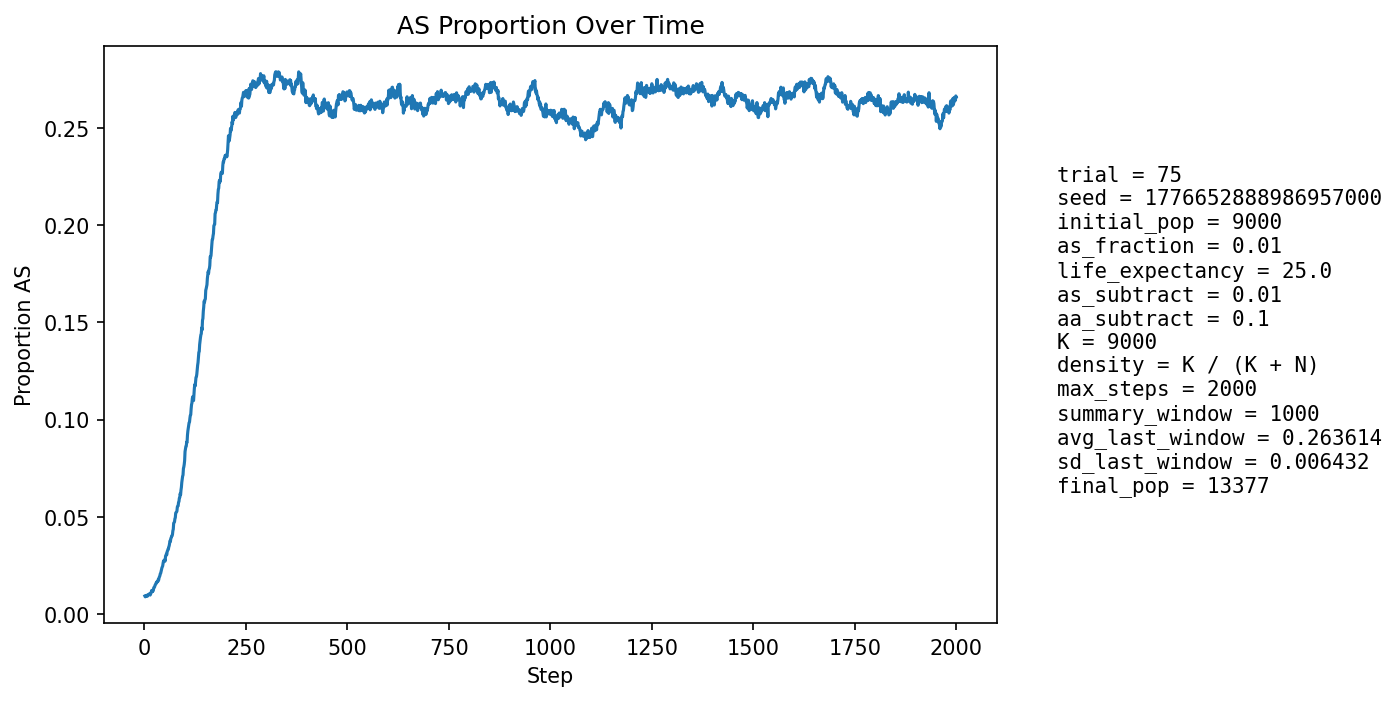

The file beside this chart, header and first rows:
step, population_size, births, newborn_AA, newborn_AS, newborn_SS, prop_newborn_AA, prop_newborn_AS, prop_newborn_SS, prop_repro_AA, prop_repro_AS, prop_AS_population
1, 9558, 2332, 2314, 18, 0, 0.9923, 0.007719, 0.0, 0.9908, 0.009222, 0.009207
2, 9693, 2260, 2245, 15, 0, 0.9934, 0.006637, 0.0, 0.9912, 0.008796, 0.008769
3, 9828, 2244, 2223, 21, 0, 0.9906, 0.009358, 0.0, 0.9914, 0.008584, 0.009158
4, 9896, 2171, 2152, 19, 0, 0.9912, 0.008752, 0.0, 0.9903, 0.009689, 0.009196
5, 10074, 2249, 2229, 20, 0, 0.9911, 0.008893, 0.0, 0.9905, 0.00953, 0.009331
6, 10244, 2295, 2275, 20, 0, 0.9913, 0.008715, 0.0, 0.9907, 0.009254, 0.009274
7, 10412, 2330, 2313, 17, 0, 0.9927, 0.007296, 0.0, 0.9906, 0.009432, 0.009028
8, 10566, 2346, 2319, 27, 0, 0.9885, 0.01151, 0.0, 0.9903, 0.009684, 0.009843
9, 10725, 2374, 2351, 23, 0, 0.9903, 0.009688, 0.0, 0.9903, 0.00969, 0.00979
10, 10888, 2404, 2381, 23, 0, 0.9904, 0.009567, 0.0, 0.9903, 0.009681, 0.009919
11, 11052, 2434, 2410, 24, 0, 0.9901, 0.00986, 0.0, 0.9905, 0.009481, 0.01004
12, 11231, 2482, 2454, 27, 1, 0.9887, 0.01088, 0.0004029, 0.9904, 0.009582, 0.01033
13, 11362, 2475, 2454, 21, 0, 0.9915, 0.008485, 0.0, 0.9901, 0.009887, 0.009945
14, 11485, 2482, 2462, 20, 0, 0.9919, 0.008058, 0.0, 0.99, 0.009972, 0.009665
15, 11600, 2497, 2470, 27, 0, 0.9892, 0.01081, 0.0, 0.9898, 0.01021, 0.01009
16, 11717, 2522, 2489, 33, 0, 0.9869, 0.01308, 0.0, 0.9894, 0.01057, 0.01075
17, 11821, 2536, 2502, 34, 0, 0.9866, 0.01341, 0.0, 0.9895, 0.01045, 0.0115
18, 11912, 2547, 2511, 36, 0, 0.9859, 0.01413, 0.0, 0.9895, 0.01052, 0.01209
19, 11998, 2556, 2535, 21, 0, 0.9918, 0.008216, 0.0, 0.9891, 0.01094, 0.01142
20, 12075, 2566, 2536, 30, 0, 0.9883, 0.01169, 0.0, 0.9886, 0.01136, 0.01193
21, 12151, 2576, 2552, 24, 0, 0.9907, 0.009317, 0.0, 0.9879, 0.0121, 0.01169
22, 12218, 2585, 2554, 31, 0, 0.988, 0.01199, 0.0, 0.9868, 0.01317, 0.0122
23, 12276, 2592, 2547, 45, 0, 0.9826, 0.01736, 0.0, 0.9872, 0.01276, 0.01352
24, 12332, 2596, 2561, 35, 0, 0.9865, 0.01348, 0.0, 0.9871, 0.01287, 0.01362
25, 12382, 2602, 2569, 33, 0, 0.9873, 0.01268, 0.0, 0.987, 0.01297, 0.01389
26, 12430, 2609, 2570, 39, 0, 0.9851, 0.01495, 0.0, 0.9861, 0.01387, 0.01472
27, 12473, 2616, 2578, 38, 0, 0.9855, 0.01453, 0.0, 0.9846, 0.01541, 0.01499
28, 12509, 2619, 2579, 40, 0, 0.9847, 0.01527, 0.0, 0.9846, 0.01536, 0.01559
29, 12543, 2622, 2581, 41, 0, 0.9844, 0.01564, 0.0, 0.9848, 0.01516, 0.01595
30, 12573, 2624, 2588, 36, 0, 0.9863, 0.01372, 0.0, 0.9847, 0.01528, 0.01591
31, 12605, 2630, 2587, 43, 0, 0.9837, 0.01635, 0.0, 0.9835, 0.01649, 0.01666
32, 12632, 2633, 2596, 37, 0, 0.9859, 0.01405, 0.0, 0.9831, 0.01693, 0.01662
33, 12650, 2635, 2596, 39, 0, 0.9852, 0.0148, 0.0, 0.9823, 0.01768, 0.01668
34, 12668, 2636, 2585, 51, 0, 0.9807, 0.01935, 0.0, 0.9827, 0.01734, 0.01776
35, 12687, 2640, 2599, 41, 0, 0.9845, 0.01553, 0.0, 0.9822, 0.01778, 0.01742
36, 12703, 2641, 2587, 54, 0, 0.9796, 0.02045, 0.0, 0.9826, 0.01744, 0.01858
37, 12718, 2642, 2590, 52, 0, 0.9803, 0.01968, 0.0, 0.9827, 0.01727, 0.01911
38, 12735, 2644, 2593, 51, 0, 0.9807, 0.01929, 0.0, 0.9817, 0.01834, 0.01963
39, 12748, 2645, 2588, 57, 0, 0.9784, 0.02155, 0.0, 0.9817, 0.01832, 0.02063
40, 12761, 2647, 2594, 52, 1, 0.98, 0.01964, 0.0003778, 0.9803, 0.0197, 0.02092
41, 12775, 2649, 2590, 59, 0, 0.9777, 0.02227, 0.0, 0.9794, 0.02061, 0.02192
42, 12784, 2650, 2586, 62, 2, 0.9758, 0.0234, 0.0007547, 0.9785, 0.02152, 0.02292
43, 12794, 2652, 2587, 64, 1, 0.9755, 0.02413, 0.0003771, 0.9773, 0.02274, 0.02368
44, 12802, 2653, 2591, 61, 1, 0.9766, 0.02299, 0.0003769, 0.9767, 0.02335, 0.02421
45, 12813, 2654, 2594, 60, 0, 0.9774, 0.02261, 0.0, 0.9756, 0.02442, 0.02474
46, 12819, 2655, 2579, 76, 0, 0.9714, 0.02863, 0.0, 0.9748, 0.02517, 0.02621
47, 12827, 2656, 2580, 76, 0, 0.9714, 0.02861, 0.0, 0.9738, 0.02625, 0.02721
48, 12832, 2656, 2595, 61, 0, 0.977, 0.02297, 0.0, 0.9736, 0.02639, 0.02689
49, 12832, 2656, 2584, 70, 2, 0.9729, 0.02636, 0.000753, 0.9736, 0.02639, 0.02774
50, 12836, 2656, 2591, 64, 1, 0.9755, 0.0241, 0.0003765, 0.9722, 0.02778, 0.02773
51, 12839, 2657, 2600, 56, 1, 0.9785, 0.02108, 0.0003764, 0.9711, 0.02885, 0.02718
52, 12840, 2657, 2563, 93, 1, 0.9646, 0.035, 0.0003764, 0.9715, 0.02854, 0.02983
53, 12847, 2658, 2579, 78, 1, 0.9703, 0.02935, 0.0003762, 0.9707, 0.02931, 0.03005
54, 12854, 2658, 2579, 78, 1, 0.9703, 0.02935, 0.0003762, 0.9704, 0.0296, 0.03081
55, 12855, 2658, 2589, 67, 2, 0.974, 0.02521, 0.0007524, 0.971, 0.02897, 0.03042
56, 12860, 2660, 2571, 89, 0, 0.9665, 0.03346, 0.0, 0.9687, 0.03127, 0.03212
57, 12866, 2660, 2578, 82, 0, 0.9692, 0.03083, 0.0, 0.9677, 0.03234, 0.03249
58, 12869, 2660, 2573, 87, 0, 0.9673, 0.03271, 0.0, 0.9673, 0.03265, 0.03326
59, 12872, 2659, 2581, 78, 0, 0.9707, 0.02933, 0.0, 0.9681, 0.03189, 0.03333
60, 12874, 2661, 2570, 90, 1, 0.9658, 0.03382, 0.0003758, 0.9661, 0.03387, 0.03449
... 1,940 more rows
